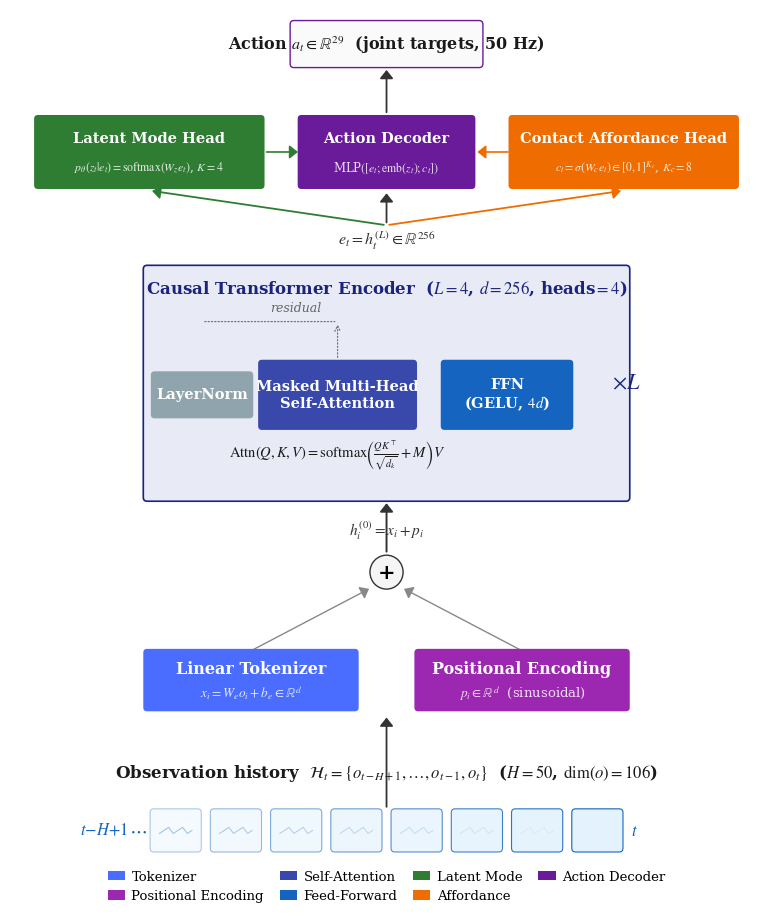

This figure's Python source:
"""
Modern AI-style architecture diagram for RecoverFormer:
input tokenization -> positional embedding -> causal transformer blocks
-> latent mode head + contact affordance head -> action decoder.
"""
import matplotlib
matplotlib.use("Agg")
matplotlib.rcParams.update({
    "font.family": "serif",
    "font.serif": ["Times New Roman", "Times", "DejaVu Serif"],
    "mathtext.fontset": "stix",
    "pdf.fonttype": 42, "ps.fonttype": 42,
})
import matplotlib.pyplot as plt
import matplotlib.patches as mpatches
from matplotlib.patches import FancyBboxPatch, FancyArrowPatch, Rectangle
from matplotlib.lines import Line2D
from pathlib import Path

OUT = Path(r"C:\Users\shiha\Desktop\Research\RecoverFormer\figs\fig_architecture.pdf")

# ── Palette ───────────────────────────────────────────────────────────────────
C_BG_IN      = "#E3F2FD"
C_TOKEN      = "#4A6CFF"
C_POSENC     = "#9C27B0"
C_ADD        = "#F5F5F5"
C_BLOCK      = "#E8EAF6"
C_ATTN       = "#3949AB"
C_FFN        = "#1565C0"
C_NORM       = "#90A4AE"
C_MODE       = "#2E7D32"
C_AFF        = "#EF6C00"
C_ACTION     = "#6A1B9A"
C_OUT        = "#FAFAFA"
C_ARROW      = "#333333"
C_ARROW_LITE = "#888888"


def rbox(ax, cx, cy, w, h, color, label, sublabel="", fontsize=9,
         textcolor="white", edgecolor="none", alpha=1.0, lw=0.0):
    rect = FancyBboxPatch(
        (cx - w / 2, cy - h / 2), w, h,
        boxstyle="round,pad=0.03,rounding_size=0.05",
        facecolor=color, edgecolor=edgecolor, linewidth=lw, alpha=alpha, zorder=3)
    ax.add_patch(rect)
    if sublabel:
        ax.text(cx, cy + h * 0.20, label, ha="center", va="center",
                fontsize=fontsize, fontweight="bold", color=textcolor, zorder=4)
        ax.text(cx, cy - h * 0.22, sublabel, ha="center", va="center",
                fontsize=fontsize - 2, color=textcolor, alpha=0.85, zorder=4)
    else:
        ax.text(cx, cy, label, ha="center", va="center",
                fontsize=fontsize, fontweight="bold", color=textcolor, zorder=4)


def arr(ax, x0, y0, x1, y1, color=C_ARROW, lw=1.3, style="-|>", hw=0.4, hl=0.5):
    ax.annotate("", xy=(x1, y1), xytext=(x0, y0),
                arrowprops=dict(arrowstyle=f"{style},head_width={hw},head_length={hl}",
                                color=color, lw=lw), zorder=2)


fig, ax = plt.subplots(figsize=(7.6, 9.0))
ax.set_xlim(0, 10)
ax.set_ylim(0, 11.4)
ax.axis("off")

# ── Row 0 · 50-step observation history ───────────────────────────────────────
hist_y = 0.75
ax.text(5.0, hist_y + 0.75,
        r"Observation history  $\mathcal{H}_t = \{o_{t-H+1}, \ldots, o_{t-1}, o_t\}$  "
        r"($H = 50$, $\dim(o) = 106$)",
        ha="center", va="center", fontsize=12, color="#1a1a1a", fontweight="bold")

n_tokens = 8       # visual stand-in for 50 frames
token_w = 0.62
token_h = 0.50
gap = 0.18
start_x = 5.0 - (n_tokens * token_w + (n_tokens - 1) * gap) / 2 + token_w / 2
for i in range(n_tokens):
    cx = start_x + i * (token_w + gap)
    alpha = 0.35 + 0.65 * (i / (n_tokens - 1))
    rbox(ax, cx, hist_y, token_w, token_h, C_BG_IN, "",
         edgecolor="#1565C0", alpha=alpha, lw=0.8)
    # mini-sparkline to suggest observation content
    xs = [cx - token_w * 0.35 + j * token_w * 0.1 for j in range(8)]
    ys = [hist_y + 0.04 * ((j % 3) - 1) for j in range(8)]
    ax.plot(xs, ys, color="#1565C0", lw=0.7, alpha=0.6)
# ellipsis between frames
ax.text(start_x - token_w * 0.8, hist_y, r"$\cdots$",
        ha="center", va="center", fontsize=14, color="#1565C0")
ax.text(start_x + (n_tokens - 1) * (token_w + gap) + token_w * 0.8, hist_y,
        r"$t$", ha="center", va="center", fontsize=12, color="#1565C0")
ax.text(start_x - token_w * 0.8 - 0.45, hist_y,
        r"$t{-}H{+}1$", ha="center", va="center", fontsize=12, color="#1565C0")

# ── Row 1 · Linear tokenization + positional encoding ─────────────────────────
tok_y = 2.7
rbox(ax, 3.2, tok_y, 2.8, 0.75, C_TOKEN,
     "Linear Tokenizer",
     r"$x_i = W_e o_i + b_e \in \mathbb{R}^d$",
     fontsize=11.5)
rbox(ax, 6.8, tok_y, 2.8, 0.75, C_POSENC,
     "Positional Encoding",
     r"$p_i \in \mathbb{R}^d$  (sinusoidal)",
     fontsize=11.5)
# sum node
sum_xy = (5.0, 4.1)
circ = plt.Circle(sum_xy, 0.22, facecolor=C_ADD, edgecolor="#333", lw=1.0, zorder=3)
ax.add_patch(circ)
ax.text(*sum_xy, "+", ha="center", va="center", fontsize=15, fontweight="bold", zorder=4)
arr(ax, 3.2, tok_y + 0.38, 4.80, 4.1 - 0.20, color=C_ARROW_LITE, lw=1.0)
arr(ax, 6.8, tok_y + 0.38, 5.20, 4.1 - 0.20, color=C_ARROW_LITE, lw=1.0)
ax.text(5.0, 4.50, r"$h_i^{(0)} = x_i + p_i$",
        ha="center", va="bottom", fontsize=11, style="italic", color="#333")

# arrows from history tokens up to tokenizer / posenc
arr(ax, 5.0, hist_y + token_h / 2 + 0.02, 5.0, tok_y - 0.45, color=C_ARROW, lw=1.3)

# ── Row 2 · Causal transformer stack ──────────────────────────────────────────
stack_cy = 6.55
stack_w, stack_h = 6.4, 3.0
rbox(ax, 5.0, stack_cy, stack_w, stack_h, C_BLOCK,
     "", edgecolor="#1a237e", alpha=1.0, lw=1.2)
ax.text(5.0, stack_cy + stack_h / 2 - 0.28,
        r"Causal Transformer Encoder  ($L{=}4$, $d{=}256$, heads${=}4$)",
        ha="center", va="center", fontsize=12, fontweight="bold", color="#1a237e")

# sub-components inside the stack
inner_cy = stack_cy - 0.15
# LayerNorm (pre)
rbox(ax, 2.55, inner_cy, 1.3, 0.55, C_NORM, "LayerNorm",
     fontsize=10.5, textcolor="white")
# Multi-head Causal Attention
rbox(ax, 4.35, inner_cy, 2.05, 0.85, C_ATTN,
     "Masked Multi-Head\nSelf-Attention",
     fontsize=10.5, textcolor="white")
# FFN
rbox(ax, 6.60, inner_cy, 1.70, 0.85, C_FFN,
     "FFN\n(GELU, $4d$)",
     fontsize=10.5, textcolor="white")
# Residual indicator (arrow skipping from left to right)
arr(ax, 3.22, inner_cy, 3.33, inner_cy, color=C_ARROW, lw=1.3)
arr(ax, 5.40, inner_cy, 5.76, inner_cy, color=C_ARROW, lw=1.3)
# residual loops
ax.annotate("", xy=(4.35, inner_cy + 0.95), xytext=(2.55, inner_cy + 0.95),
            arrowprops=dict(arrowstyle="-", color="#777", lw=0.9, linestyle="dotted"))
ax.annotate("", xy=(4.35, inner_cy + 0.95), xytext=(4.35, inner_cy + 0.45),
            arrowprops=dict(arrowstyle="->", color="#777", lw=0.9, linestyle="dotted"))
ax.text(3.45, inner_cy + 1.08, "residual", fontsize=9, style="italic", color="#666")

# xL indicator on the right
ax.text(8.00, stack_cy, r"$\times L$", fontsize=16, fontweight="bold",
        ha="left", va="center", color="#1a237e")

# Attention equation underneath
ax.text(4.35, inner_cy - 0.78,
        r"$\mathrm{Attn}(Q,K,V) = \mathrm{softmax}\!\left(\frac{QK^{\top}}{\sqrt{d_k}} + M\right) V$",
        ha="center", va="center", fontsize=10.5, style="italic", color="#1a1a1a")

# arrow from sum into stack
arr(ax, 5.0, 4.33, 5.0, stack_cy - stack_h / 2 - 0.02, color=C_ARROW, lw=1.4)

# ── Encoder output label ──────────────────────────────────────────────────────
enc_out_y = stack_cy + stack_h / 2 + 0.35
ax.text(5.0, enc_out_y, r"$e_t = h_t^{(L)} \in \mathbb{R}^{256}$",
        ha="center", va="center", fontsize=11.5, color="#333", style="italic")

# ── Row 3 · Three branches: mode head | decoder | affordance head ────────────
heads_cy = 9.55
rbox(ax, 1.85, heads_cy, 3.0, 0.90, C_MODE,
     "Latent Mode Head",
     r"$p_\theta(z_t|e_t)=\mathrm{softmax}(W_z e_t)$, $K{=}4$",
     fontsize=10.5)

rbox(ax, 5.0, heads_cy, 2.3, 0.90, C_ACTION,
     "Action Decoder",
     r"MLP$([e_t;\mathrm{emb}(z_t);c_t])$",
     fontsize=10.5)

rbox(ax, 8.15, heads_cy, 3.0, 0.90, C_AFF,
     "Contact Affordance Head",
     r"$c_t = \sigma(W_c e_t)\in[0,1]^{K_c}$, $K_c{=}8$",
     fontsize=10.5)

# branching arrows from encoder out to the three heads
arr(ax, 5.0, enc_out_y + 0.20, 1.85, heads_cy - 0.50, color=C_MODE, lw=1.3)
arr(ax, 5.0, enc_out_y + 0.20, 5.0, heads_cy - 0.50, color=C_ARROW, lw=1.3)
arr(ax, 5.0, enc_out_y + 0.20, 8.15, heads_cy - 0.50, color=C_AFF, lw=1.3)

# arrows from mode / affordance into decoder
arr(ax, 3.37, heads_cy, 3.86, heads_cy, color=C_MODE, lw=1.2)
arr(ax, 6.65, heads_cy, 6.17, heads_cy, color=C_AFF, lw=1.2)

# ── Row 4 · Output action ────────────────────────────────────────────────────
action_cy = 10.95
rbox(ax, 5.0, action_cy, 2.5, 0.55, C_OUT,
     r"Action $a_t \in \mathbb{R}^{29}$  (joint targets, 50 Hz)",
     fontsize=11.5, textcolor="#1a1a1a", edgecolor="#6A1B9A", lw=1.0)
arr(ax, 5.0, heads_cy + 0.48, 5.0, action_cy - 0.30, color=C_ARROW, lw=1.3)

# ── Legend ────────────────────────────────────────────────────────────────────
legend_patches = [
    mpatches.Patch(facecolor=C_TOKEN,  label="Tokenizer"),
    mpatches.Patch(facecolor=C_POSENC, label="Positional Encoding"),
    mpatches.Patch(facecolor=C_ATTN,   label="Self-Attention"),
    mpatches.Patch(facecolor=C_FFN,    label="Feed-Forward"),
    mpatches.Patch(facecolor=C_MODE,   label="Latent Mode"),
    mpatches.Patch(facecolor=C_AFF,    label="Affordance"),
    mpatches.Patch(facecolor=C_ACTION, label="Action Decoder"),
]
ax.legend(handles=legend_patches, loc="lower center",
          bbox_to_anchor=(0.5, -0.03), fontsize=9.5, ncol=4,
          framealpha=0.0, edgecolor="none",
          handlelength=1.3, handletextpad=0.5, columnspacing=1.2)

plt.tight_layout(pad=0.25)
plt.savefig(str(OUT), dpi=300, bbox_inches="tight")
plt.savefig(str(OUT).replace(".pdf", ".png"), dpi=200, bbox_inches="tight")
plt.close()
print(f"Saved: {OUT}")
